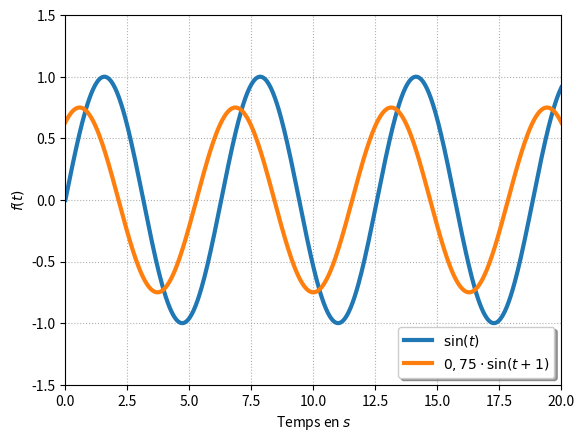

Here is the Python script that generated this plot:
import matplotlib.pyplot as plt
import numpy as np
from math import sqrt



x=np.linspace(0,20,500)
p1=plt.plot(x,(np.sin(x)),
            label="$\sin(t)$",linewidth=3)
p2=plt.plot(x,(0.75*np.sin(x+1)),
            label="$0,75\cdot\sin(t+1)$",linewidth=3)

plt.grid(True, which="both", linestyle="dotted")
#plt.title("Fonctions trigonometriques")  
#plt.legend([p1, p2], ["Sinus", "Cosinus"])
plt.legend(loc='lower right', fancybox=True, shadow=True, prop=dict(size=10))
plt.xlabel("Temps en $s$")
plt.ylabel("$f(t)$")
plt.axis([0,20,-1.5,1.5])
plt.show()


